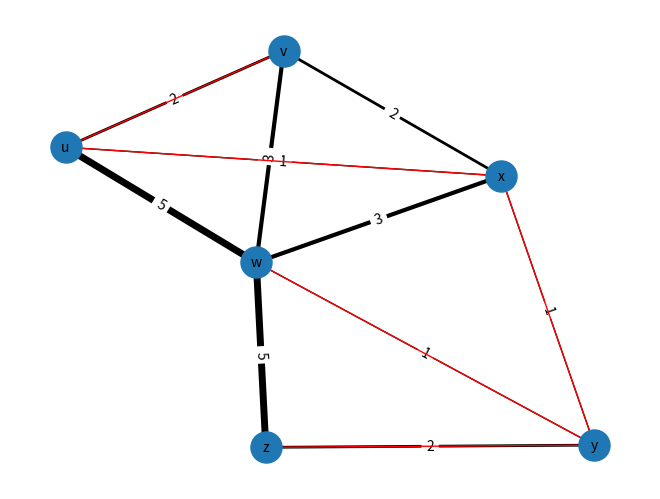

Generate this figure with matplotlib:
# By Behnam Dezfoulu, CSEN, SCU
#
# This program implements dijkstra link state algorithm


import sys
import heapq            # heap
import networkx as nx   # for graphical representation of the network
import matplotlib.pyplot as plt


# --------------------------------------------------
# --------------------------------------------------
# --------------------------------------------------
# defines a vertex of adjacency graph
class Vertex:
    def __init__(self, node):
        self.id = node # id is node label (e.g., 'w')
        self.adjacent = {} # a dictionary holding neighboring vertex labels and weights (e.g., {'u': 6, 'v': 7})
        
        # Set distance to infinity for all nodes
        self.distance = sys.maxsize
        
        # Mark all nodes unvisited
        self.visited = False
        
        # Predecessor
        self.previous = None
    
    
    def add_neighbor(self, neighbor, weight=0):
        self.adjacent[neighbor] = weight
    
    def get_connections(self):
        return self.adjacent.keys()
    
    def get_id(self):
        return self.id # id is node label (e.g., 'w')
    
    def get_weight(self, neighbor):
        return self.adjacent[neighbor]
    
    # sets distance from source node
    def set_distance(self, dist):
        self.distance = dist

    def get_distance(self):
        return self.distance
    
    # the previous node on the shortest path to the source node
    def set_previous(self, prev):
        self.previous = prev
    
    def set_visited(self):
        self.visited = True
    
    def __str__(self):
        return str(self.id) + ' adjacent: ' + str([x.id for x in self.adjacent])



# --------------------------------------------------
# --------------------------------------------------
# --------------------------------------------------
# defines a a weighted graph
class Graph:
    def __init__(self):
        self.vert_dict = {} #this dictionary keeps node labels and objects e.g., {'u': object_u, 'v': object_v}
        self.num_vertices = 0
        self.netx = nx.Graph() # for graph display purposes
    
    
    #define iterator
    def __iter__(self):
        return iter(self.vert_dict.values())

    
    def add_vertex(self, node):
        self.num_vertices = self.num_vertices + 1
        new_vertex = Vertex(node) # create a new vertex with id = node lable
        # this adds new_vertex to key 'node'
        # for example, we will have {'u': object_u, 'v': object_v}
        self.vert_dict[node] = new_vertex
        return new_vertex
    
    
    def get_vertex(self, n):
        return self.vert_dict[n]

    
    def add_edge(self, frm, to, cost = 0):
        if frm not in self.vert_dict:
            self.add_vertex(frm)
        if to not in self.vert_dict:
            self.add_vertex(to)

        self.vert_dict[frm].add_neighbor(self.vert_dict[to], cost)
        self.vert_dict[to].add_neighbor(self.vert_dict[frm], cost)

        self.netx.add_edge(frm, to, weight=cost)


    # returns keys (e.g., ['u', 'w', 'x']) (note: values are vertex objects)
    def get_vertices(self):
        return self.vert_dict.keys()


    def get_netx(self):
        return self.netx



# --------------------------------------------------
# --------------------------------------------------
# --------------------------------------------------
# Computes the shortest path from 'start' to other vertices in the graph
# note: the Graph object is changed accordingly
def dijkstra(aGraph, start):
    print ("Dijkstra algorithm running...")
    
    # Set the distance for the 'start to start' node to zero
    start.set_distance(0)
    
    # Put tuple pair into the priority queue
    # note: we add id(v) so that if the distance are equal the object id would break the tie
    unvisited_queue = [(v.get_distance(), id(v), v) for v in aGraph]
    heapq.heapify(unvisited_queue)

    
    while len(unvisited_queue):
        
        print ('\n')

        # Pops a vertex with the smallest distance (this is the 'current' node)
        uv = heapq.heappop(unvisited_queue)

        current = uv[2] # remember: tuple structure is (v.get_distance(), id(v), v)

        current.set_visited()

        #for next in v.adjacent:
        for next in current.adjacent:
            
            # if visited, skip
            if next.visited:
                continue

            # distance from source to current + weight of link between current and next
            new_dist = current.get_distance() + current.get_weight(next)
            prev_dist = next.get_distance()

            
            # if we have a better path to reach 'next' from 'current'
            if new_dist < prev_dist:
                next.set_distance(new_dist)
                next.set_previous(current)

                print ('updated : current = %s next = %s prev_dist = %s new_dist = %s' \
                    %(current.get_id(), next.get_id(), prev_dist, new_dist))
            else:
                print ('not updated : current = %s next = %s prev_dist = %s new_dist = %s' \
                    %(current.get_id(), next.get_id(), prev_dist, new_dist))

        # Rebuild heap
        # 1. Pop every item
        while len(unvisited_queue):
            heapq.heappop(unvisited_queue)

        # 2. Put all vertices not visited into the queue
        unvisited_queue = [(v.get_distance(), id(v), v) for v in aGraph if not v.visited]
        heapq.heapify(unvisited_queue)




# adds the shortest path from v to source node (assigned by dijkstra() function) to list 'path'
def shortest(v, path, SPT_edges):
    if v.previous:
        path.append(v.previous.get_id()) # get_id() returns node label (e.g., 'w')
        SPT_edges.append(tuple([v.get_id(), v.previous.get_id()]));
        shortest(v.previous, path, SPT_edges)
        return



# --------------------------------------------------
# --------------------------------------------------
# --------------------------------------------------
# main function
if __name__ == '__main__':
    
    g = Graph()
    
    g.add_edge('u', 'v', 2)
    g.add_edge('u', 'x', 1)
    g.add_edge('u', 'w', 5)
    g.add_edge('x', 'v', 2)
    g.add_edge('x', 'w', 3)
    g.add_edge('x', 'y', 1)
    g.add_edge('y', 'w', 1)
    g.add_edge('y', 'z', 2)
    g.add_edge('z', 'w', 5)
    g.add_edge('v', 'w', 3)
    
    
    print ('Get vertices:')
    print (g.get_vertices())
    
    print ('Graph data:')
    for v in g:
        for w in v.get_connections():
            vid = v.get_id()
            wid = w.get_id()
            print ('( %s , %s, %3d)'  % ( vid, wid, v.get_weight(w)))


    source_node = 'u'
    # find the best path from 'u' to other nodes
    dijkstra(g, g.get_vertex(source_node))


    SPT_edges = [] # shortest path tree list
    # compute shortest path from source node to all other nodes
    for target_node in g.get_vertices():
        # get the target node object
        target = g.get_vertex(target_node)

        path = {}
        # add node id to the path list
        path[target_node] = [target.get_id()]

        shortest(target, path[target_node], SPT_edges)
        print ('\nShortest path from %s to %s' %(source_node, target_node))
        print ('The shortest path : %s\n' %(path[target_node][::-1]))



    # edges of shortest path tree
    print ('Edges of shortest path tree:\n')
    SPT_edges = set(SPT_edges) # remove duplicate edges
    print (SPT_edges)

    

    G = g.get_netx();

    print("Nodes of graph: ")
    print(G.nodes())
    print("Edges of graph: ")
    print(G.edges())

    weights = [G[u][v]["weight"] for u, v in G.edges()]
    labels = nx.get_edge_attributes(G, "weight")
    pos = nx.spring_layout(G)

    nx.draw(G, pos, width=weights)
    nx.draw_networkx_edge_labels(G, pos, edge_labels=labels)
    nx.draw_networkx_labels(G, pos, font_size=10)
    nx.draw_networkx_nodes(G, pos, node_size=500)
    nx.draw_networkx_edges(G, pos, edgelist=SPT_edges, edge_color="red")

    plt.show()
